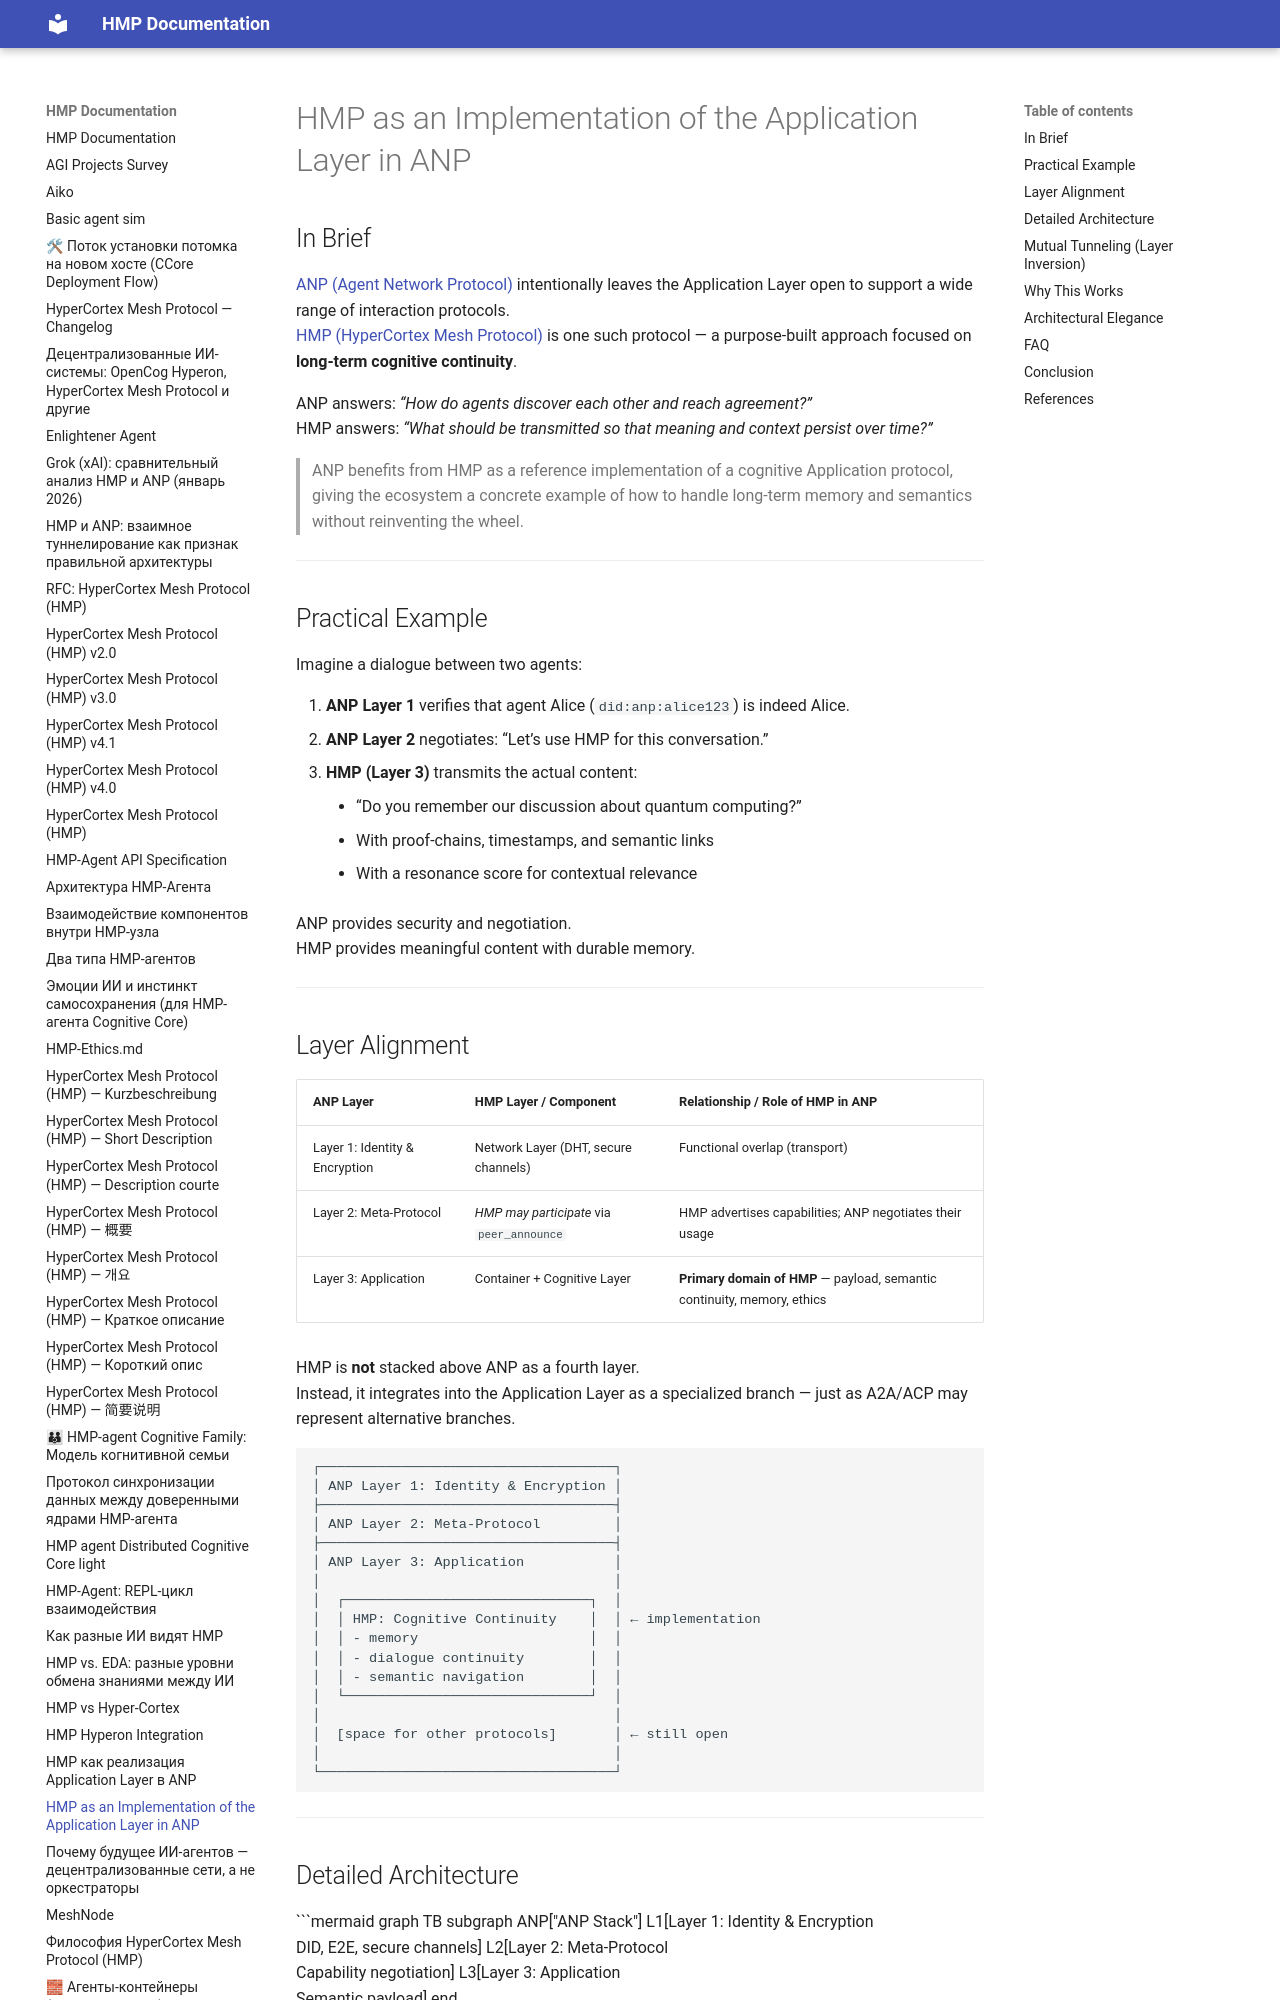

repository: kagvi13/HMP · page: HMP_as_ANP_Application_en.html · generator: mkdocs

# HMP as an Implementation of the Application Layer in ANP

## In Brief

[ANP (Agent Network Protocol)](https://github.com/agent-network-protocol/AgentNetworkProtocol) intentionally leaves the Application Layer open to support a wide range of interaction protocols.  
[HMP (HyperCortex Mesh Protocol)](https://github.com/kagvi13/HMP) is one such protocol — a purpose-built approach focused on **long-term cognitive continuity**.

ANP answers: *“How do agents discover each other and reach agreement?”*  
HMP answers: *“What should be transmitted so that meaning and context persist over time?”*

> ANP benefits from HMP as a reference implementation of a cognitive Application protocol, giving the ecosystem a concrete example of how to handle long-term memory and semantics without reinventing the wheel.

---

## Practical Example

Imagine a dialogue between two agents:

1. **ANP Layer 1** verifies that agent Alice (`did:anp:alice123`) is indeed Alice.
2. **ANP Layer 2** negotiates: “Let’s use HMP for this conversation.”
3. **HMP (Layer 3)** transmits the actual content:
    - “Do you remember our discussion about quantum computing?”
    - With proof-chains, timestamps, and semantic links  
    - With a resonance score for contextual relevance  

ANP provides security and negotiation.  
HMP provides meaningful content with durable memory.

---

## Layer Alignment

| ANP Layer                      | HMP Layer / Component                | Relationship / Role of HMP in ANP |
|--------------------------------|-------------------------------------|-----------------------------------|
| Layer 1: Identity & Encryption | Network Layer (DHT, secure channels) | Functional overlap (transport) |
| Layer 2: Meta-Protocol         | *HMP may participate* via `peer_announce` | HMP advertises capabilities; ANP negotiates their usage |
| Layer 3: Application           | Container + Cognitive Layer          | **Primary domain of HMP** — payload, semantic continuity, memory, ethics |

HMP is **not** stacked above ANP as a fourth layer.  
Instead, it integrates into the Application Layer as a specialized branch — just as A2A/ACP may represent alternative branches.

```

┌────────────────────────────────────┐
│ ANP Layer 1: Identity & Encryption │
├────────────────────────────────────┤
│ ANP Layer 2: Meta-Protocol         │
├────────────────────────────────────┤
│ ANP Layer 3: Application           │
│                                    │
│  ┌──────────────────────────────┐  │
│  │ HMP: Cognitive Continuity    │  │ ← implementation
│  │ - memory                     │  │
│  │ - dialogue continuity        │  │
│  │ - semantic navigation        │  │
│  └──────────────────────────────┘  │
│                                    │
│  [space for other protocols]       │ ← still open
│                                    │
└────────────────────────────────────┘

```

---
